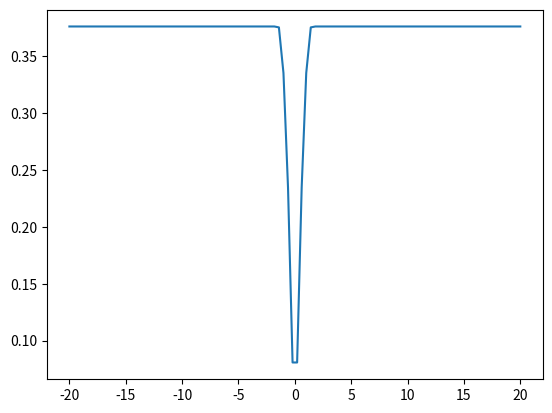

Source code (Python):
import matplotlib.pyplot as plt
import numpy as np

# def scad_penalty(beta_hat, lambda_val, a_val):
#     is_linear = (np.abs(beta_hat) <= lambda_val)
#     is_quadratic = np.logical_and(lambda_val < np.abs(beta_hat), np.abs(beta_hat) <= a_val * lambda_val)
#     is_constant = (a_val * lambda_val) < np.abs(beta_hat)
    
#     linear_part = lambda_val * np.abs(beta_hat) * is_linear
#     quadratic_part = (2 * a_val * lambda_val * np.abs(beta_hat) - beta_hat**2 - lambda_val**2) / (2 * (a_val - 1)) * is_quadratic
#     constant_part = (lambda_val**2 * (a_val + 1)) / 2 * is_constant
#     return linear_part + quadratic_part + constant_part

def scad_penalty(beta, lambd, a):
    beta = np.abs(beta)
    penalty = np.zeros_like(beta)

    # region 1: |beta| <= lambda
    region1 = beta <= lambd
    penalty[region1] = lambd * beta[region1]

    # region 2: lambda < |beta| <= a * lambda
    region2 = (beta > lambd) & (beta <= a * lambd)
    penalty[region2] = (
        (-beta[region2]**2 + 2 * a * lambd * beta[region2] - lambd**2) / (2 * (a - 1))
    )

    # region 3: |beta| > a * lambda
    region3 = beta > a * lambd
    penalty[region3] = (lambd**2 * (a + 1)) / 2

    return penalty

plt_points = np.linspace(-20,20,100)
plt_y = []
for point in plt_points:
    plt_y.append(scad_penalty(point, .4, 3.7))
plt.plot(plt_points,np.array(plt_y))
plt.show()